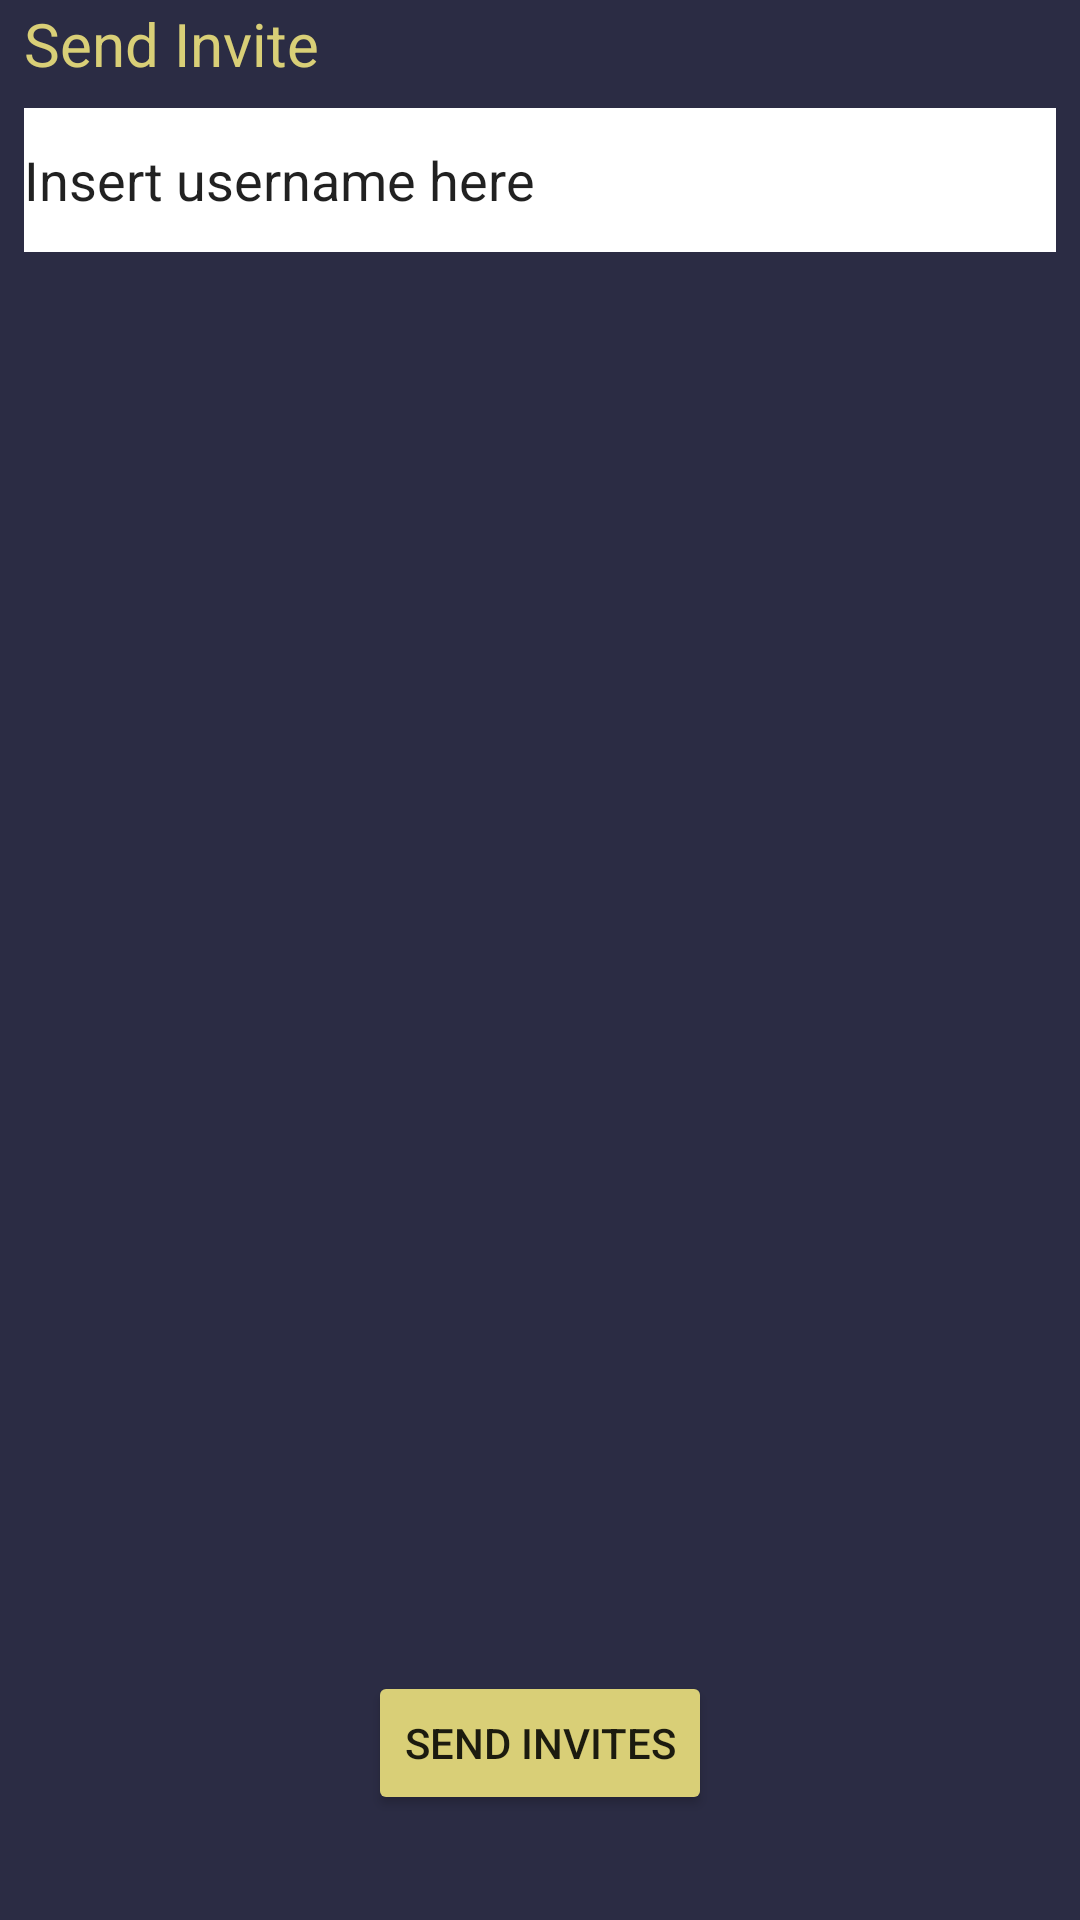

Produce the Android XML layout that renders to this screen, including the resource entries it uses.
<!-- AndroidManifest.xml: application theme Theme.ScheduleCalendar -->
<!-- res/layout/activity_event_details_host_send_inv.xml -->
<?xml version="1.0" encoding="utf-8"?>
<androidx.constraintlayout.widget.ConstraintLayout xmlns:android="http://schemas.android.com/apk/res/android"
    xmlns:app="http://schemas.android.com/apk/res-auto"
    xmlns:tools="http://schemas.android.com/tools"
    android:layout_width="match_parent"
    android:layout_height="match_parent"
    android:background="#2B2C44"
    tools:context=".EventDetailsHostSendInv">

    <LinearLayout
        android:layout_width="match_parent"
        android:layout_height="wrap_content"
        android:layout_marginStart="8dp"
        android:layout_marginTop="1dp"
        android:layout_marginEnd="8dp"
        android:orientation="vertical"
        app:layout_constraintEnd_toEndOf="parent"
        app:layout_constraintStart_toStartOf="parent"
        app:layout_constraintTop_toTopOf="parent">

        <TextView
            android:id="@+id/ESendInvTxt"
            android:layout_width="match_parent"
            android:layout_height="wrap_content"
            android:text="Send Invite"
            android:textColor="#D9CF77"
            android:textSize="20sp" />

        <EditText
            android:id="@+id/ESendInv"
            android:layout_width="match_parent"
            android:layout_height="48dp"
            android:layout_marginTop="8dp"
            android:background="#000000"
            android:backgroundTint="#FFFFFF"
            android:ems="10"
            android:inputType="textPersonName"
            android:text="Insert username here" />
    </LinearLayout>

    <Button
        android:id="@+id/ESendInvBtn"
        android:layout_width="wrap_content"
        android:layout_height="wrap_content"
        android:layout_marginBottom="35dp"
        android:backgroundTint="#D9CF77"
        android:text="Send Invites"
        app:layout_constraintBottom_toBottomOf="parent"
        app:layout_constraintEnd_toEndOf="parent"
        app:layout_constraintStart_toStartOf="parent" />
</androidx.constraintlayout.widget.ConstraintLayout>
<!-- resources referenced by this layout -->
<resources>
  <style name="Theme.ScheduleCalendar" parent="Theme.AppCompat.Light.DarkActionBar">
          
          <item name="colorPrimary">@color/purple_500</item>
          <item name="colorPrimaryDark">@color/purple_700</item>
          <item name="colorAccent">@color/teal_200</item>
          
      </style>
  <color name="purple_500">#FF6200EE</color>
  <color name="purple_700">#FF3700B3</color>
  <color name="teal_200">#FF03DAC5</color>
</resources>
